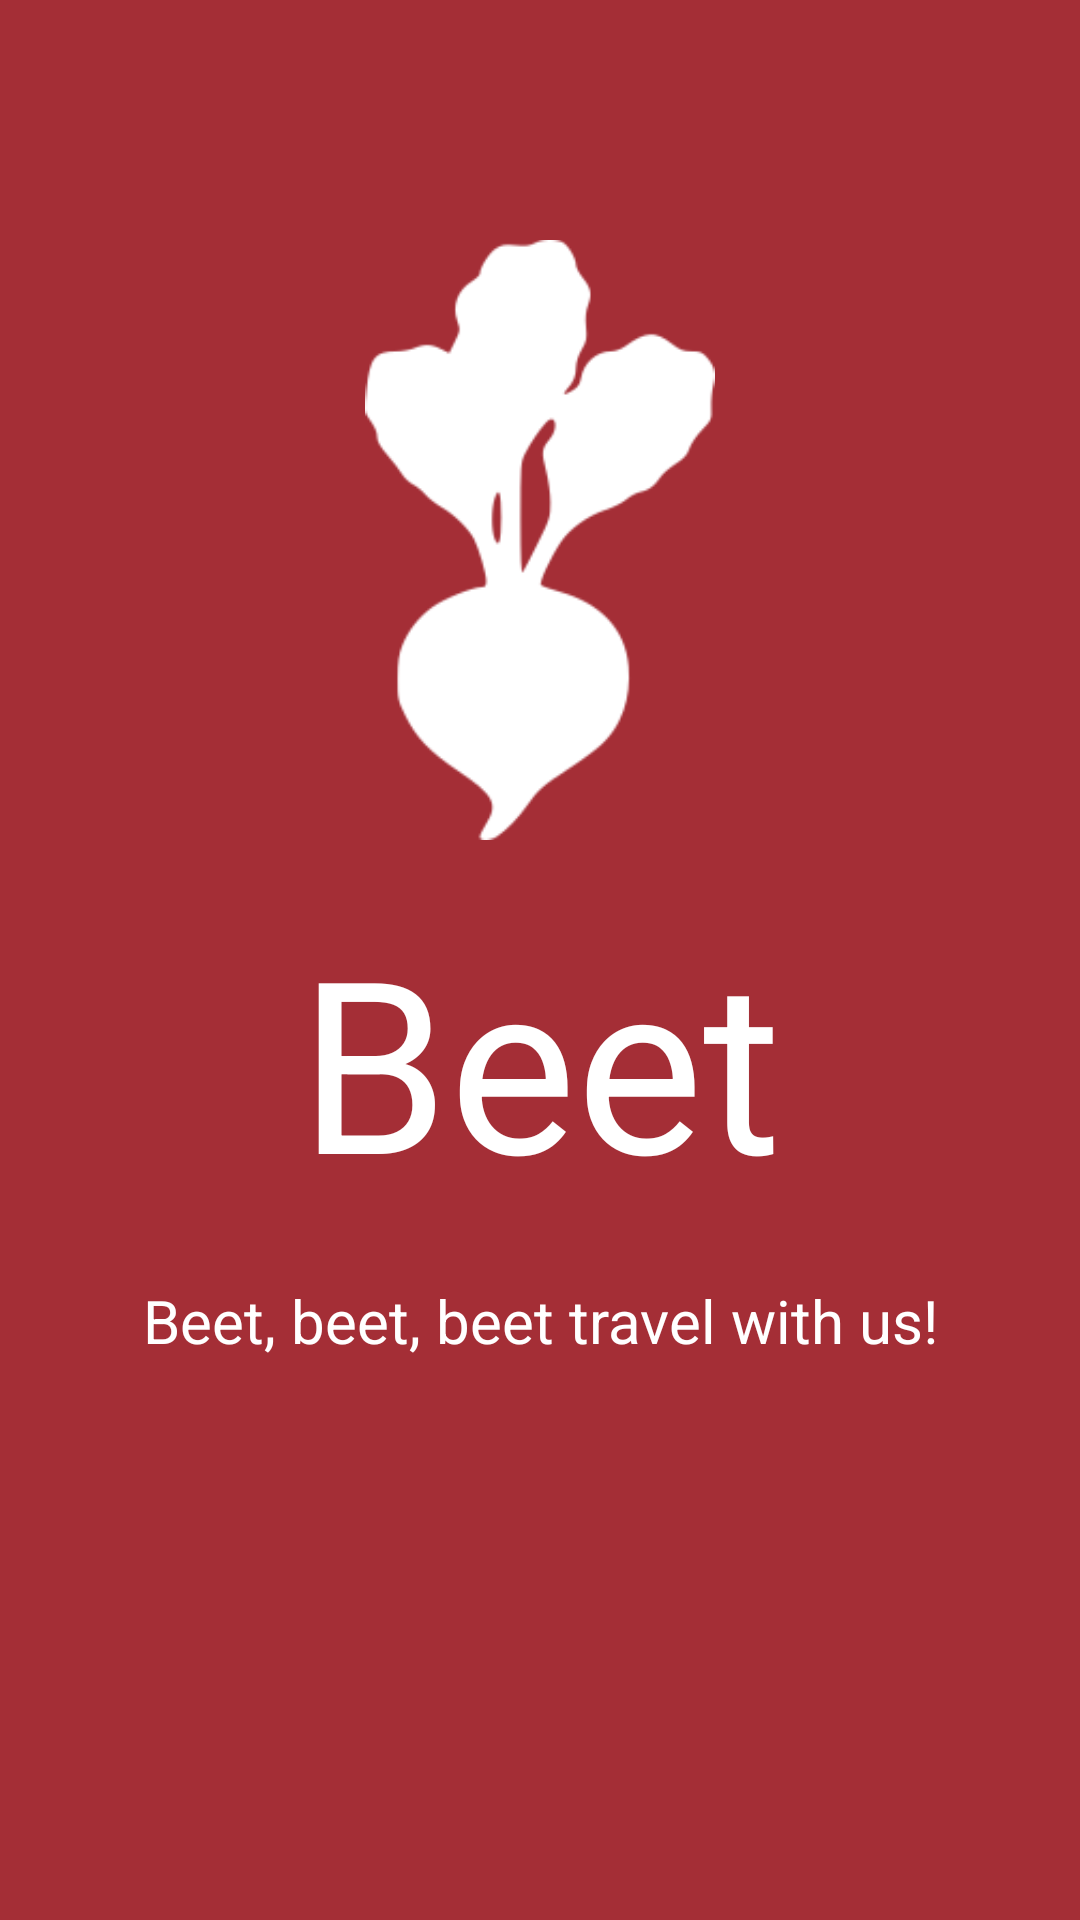

Layout XML and referenced resources for this Android screen:
<!-- AndroidManifest.xml: application theme AppTheme -->
<!-- res/layout/activity_splash_screen.xml -->
<?xml version="1.0" encoding="utf-8"?>
<android.support.design.widget.CoordinatorLayout xmlns:android="http://schemas.android.com/apk/res/android"
    xmlns:app="http://schemas.android.com/apk/res-auto"
    xmlns:tools="http://schemas.android.com/tools"
    android:layout_width="match_parent"
    android:layout_height="match_parent"
    android:fitsSystemWindows="true"
    tools:context="com.example.application.travelue.LoginActivity">

    <LinearLayout
        android:layout_width="wrap_content"
        android:layout_height="fill_parent"
        android:background="@color/colorPrimarioOscuro"
        android:orientation="vertical"
        >


        <RelativeLayout
            android:layout_width="match_parent"
            android:layout_height="wrap_content">


            <ImageView
                android:layout_width="match_parent"
                android:layout_height="200dp"
                app:srcCompat="@drawable/rabanosplash"
                android:layout_gravity="center"
                android:layout_marginTop="80dp"
                android:id="@+id/imgRabano"
                android:visibility="visible" />


            <ImageView
                android:layout_width="match_parent"
                android:layout_height="200dp"
                app:srcCompat="@drawable/mordisco1"
                android:layout_gravity="center"
                android:layout_marginTop="80dp"
                android:id="@+id/imgRabano1"
                android:visibility="invisible" />

            <ImageView
                android:src="@drawable/mordisco2"
                android:layout_height="200dp"
                android:layout_width="match_parent"
                android:layout_gravity="center"
                android:layout_marginTop="80dp"
                android:id="@+id/imgRabano2"
                android:visibility="invisible" />

            <ImageView
                android:src="@drawable/mordisco3"
                android:layout_height="200dp"
                android:layout_width="match_parent"
                android:layout_gravity="center"
                android:layout_marginTop="80dp"
                android:id="@+id/imgRabano3"
                android:visibility="invisible" />

            <ImageView
                android:src="@drawable/mordisco4"
                android:layout_height="200dp"
                android:layout_width="match_parent"
                android:layout_gravity="center"
                android:layout_marginTop="80dp"
                android:id="@+id/imgRabano4"
                android:visibility="invisible" />

        </RelativeLayout>

        <TextView
            android:text="@string/app_name"
            android:layout_width="match_parent"
            android:layout_height="wrap_content"
            android:textSize="80dp"
            android:textColor="@color/white"
            android:gravity="center"
            android:layout_marginTop="20dp"
            android:id="@+id/tvName" />
        android:id="@+id/textView" />

        <TextView
            android:text="@string/slogan2"
            android:layout_width="match_parent"
            android:layout_height="wrap_content"
            android:id="@+id/tvLogo"
            android:textSize="20dp"
            android:textColor="@color/white"
            android:gravity="center"
            android:layout_marginTop="20dp" />
    </LinearLayout>

</android.support.design.widget.CoordinatorLayout>
<!-- resources referenced by this layout -->
<resources>
  <color name="colorPrimarioOscuro">#a42e36</color>
  <color name="white">#ffffff</color>
  <!-- drawable mordisco1: png bitmap (drawable, 5460 bytes) -->
  <!-- drawable mordisco2: png bitmap (drawable, 5030 bytes) -->
  <!-- drawable mordisco3: png bitmap (drawable, 4632 bytes) -->
  <!-- drawable mordisco4: png bitmap (drawable, 4481 bytes) -->
  <!-- drawable rabanosplash: png bitmap (drawable, 6361 bytes) -->
  <string name="app_name">Beet</string>
  <string name="slogan2">Beet, beet, beet travel with us!</string>
  <style name="AppTheme" parent="Theme.AppCompat.Light.DarkActionBar">
          
          <item name="colorPrimary">@color/colorPrimario</item>
          <item name="colorPrimaryDark">@color/colorPrimarioOscuro</item>
          <item name="colorAccent">@color/colorAccent</item>
          <item name="android:textColorHint">@color/hint</item>
          <item name="windowActionBar">false</item>
          <item name="windowNoTitle">true</item>
  
  
      </style>
  <color name="colorPrimario">#771f1b</color>
  <color name="colorAccent">#e9bd15</color>
  <color name="hint">#eee</color>
</resources>
